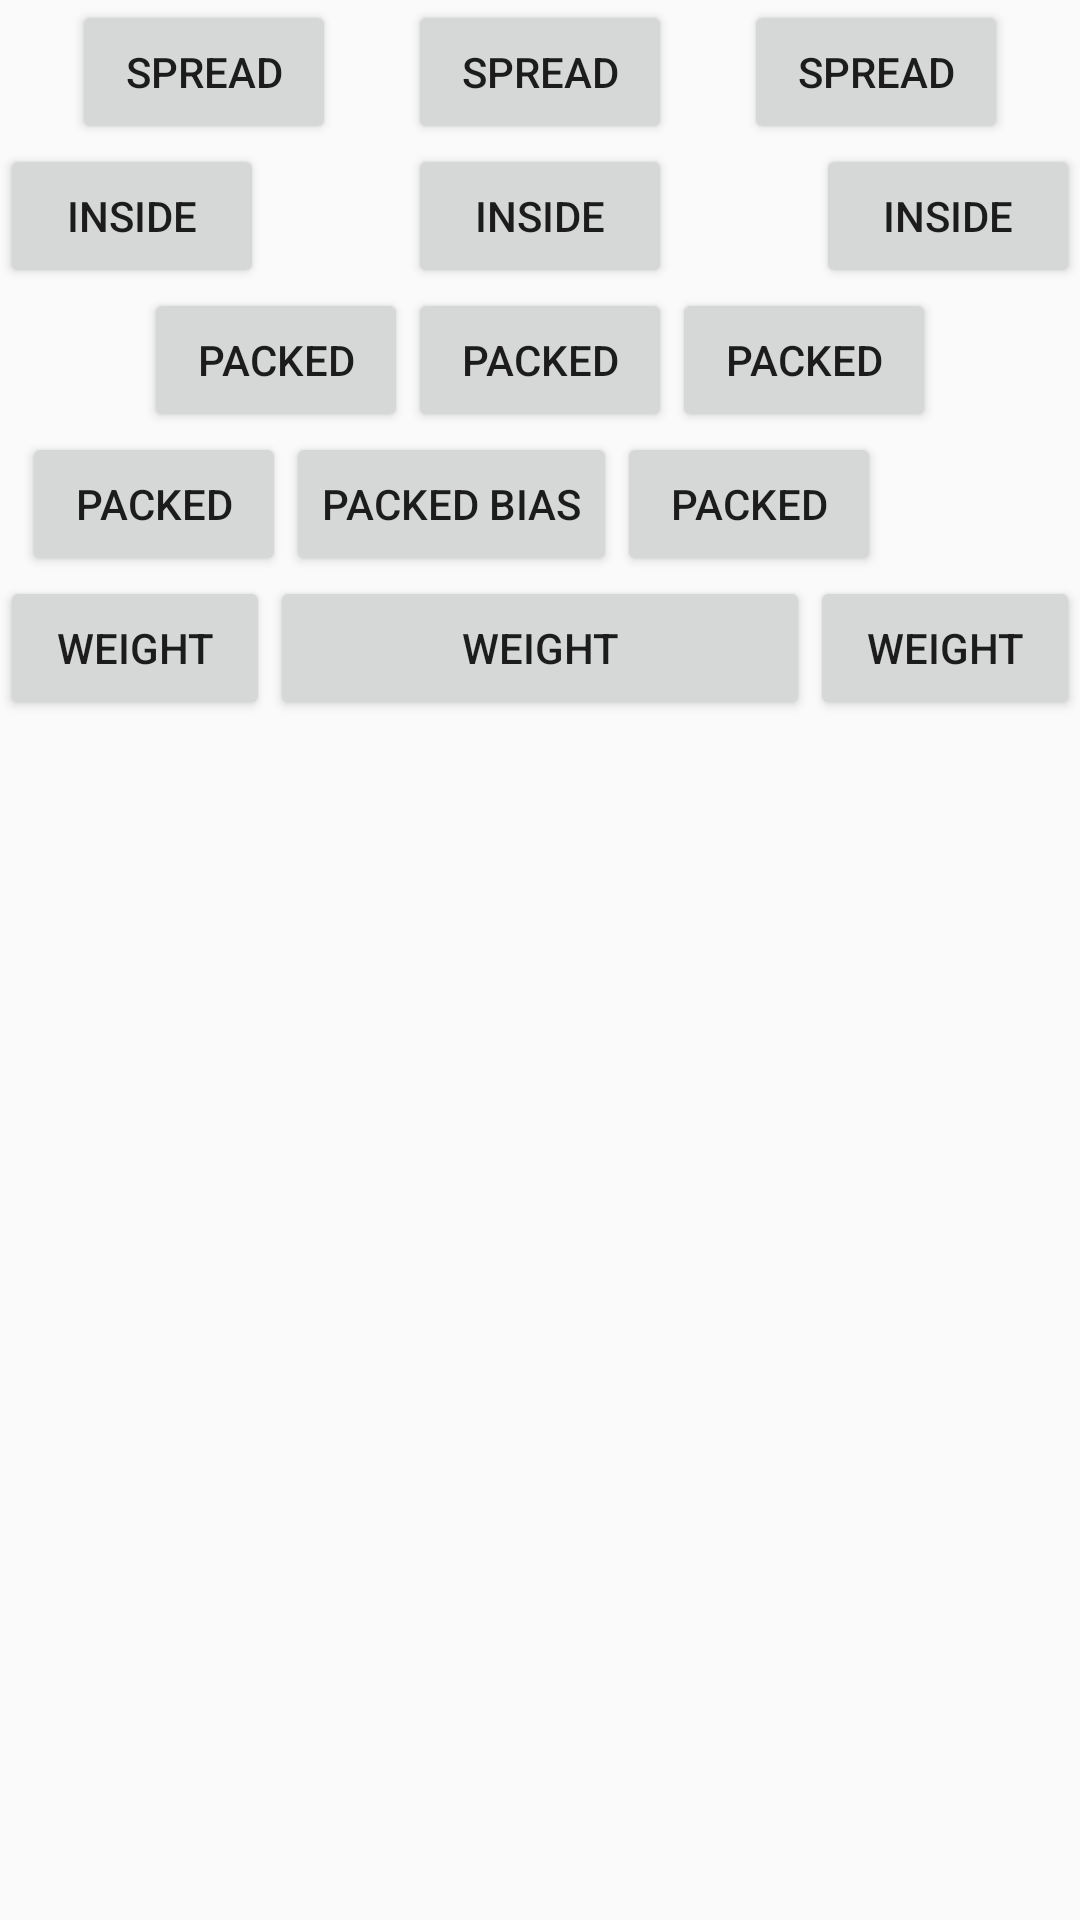

Android layout source for this screen:
<!-- AndroidManifest.xml: application theme AppTheme -->
<!-- res/layout/activity_constraint_chains.xml -->
<?xml version="1.0" encoding="utf-8"?>
<androidx.constraintlayout.widget.ConstraintLayout xmlns:android="http://schemas.android.com/apk/res/android"
                                             xmlns:app="http://schemas.android.com/apk/res-auto"
                                             android:layout_width="match_parent"
                                             android:layout_height="match_parent">

    <Button
            android:id="@+id/btn1"
            android:layout_width="wrap_content"
            android:layout_height="wrap_content"
            app:layout_constraintTop_toTopOf="parent"
            android:text="spread"
            app:layout_constraintEnd_toStartOf="@id/btn2"
            app:layout_constraintStart_toStartOf="parent"
            app:layout_constraintHorizontal_chainStyle="spread"
            />

    <Button
            android:id="@+id/btn2"
            android:layout_width="wrap_content"
            android:layout_height="wrap_content"
            app:layout_constraintTop_toTopOf="parent"
            android:text="spread"
            app:layout_constraintStart_toEndOf="@id/btn1"
            app:layout_constraintEnd_toStartOf="@id/btn3"
            />

    <Button
            android:id="@+id/btn3"
            android:layout_width="wrap_content"
            android:layout_height="wrap_content"
            app:layout_constraintTop_toTopOf="parent"
            android:text="spread"
            app:layout_constraintStart_toEndOf="@id/btn2"
            app:layout_constraintEnd_toEndOf="parent"
            />

    <Button
            android:id="@+id/btn4"
            android:layout_width="wrap_content"
            android:layout_height="wrap_content"
            app:layout_constraintTop_toBottomOf="@id/btn1"
            android:text="inside"
            app:layout_constraintEnd_toStartOf="@id/btn5"
            app:layout_constraintStart_toStartOf="parent"
            app:layout_constraintHorizontal_chainStyle="spread_inside"
            />

    <Button
            android:id="@+id/btn5"
            android:layout_width="wrap_content"
            android:layout_height="wrap_content"
            app:layout_constraintTop_toBottomOf="@id/btn1"
            android:text="inside"
            app:layout_constraintStart_toEndOf="@id/btn4"
            app:layout_constraintEnd_toStartOf="@id/btn6"
            />

    <Button
            android:id="@+id/btn6"
            android:layout_width="wrap_content"
            android:layout_height="wrap_content"
            app:layout_constraintTop_toBottomOf="@id/btn1"
            android:text="inside"
            app:layout_constraintStart_toEndOf="@id/btn5"
            app:layout_constraintEnd_toEndOf="parent"
            />

    <Button
            android:id="@+id/btn7"
            android:layout_width="wrap_content"
            android:layout_height="wrap_content"
            app:layout_constraintTop_toBottomOf="@id/btn4"
            android:text="packed"
            app:layout_constraintEnd_toStartOf="@id/btn8"
            app:layout_constraintStart_toStartOf="parent"
            app:layout_constraintHorizontal_chainStyle="packed"
            />

    <Button
            android:id="@+id/btn8"
            android:layout_width="wrap_content"
            android:layout_height="wrap_content"
            app:layout_constraintTop_toBottomOf="@id/btn4"
            android:text="packed"
            app:layout_constraintStart_toEndOf="@id/btn7"
            app:layout_constraintEnd_toStartOf="@id/btn9"
            />

    <Button
            android:id="@+id/btn9"
            android:layout_width="wrap_content"
            android:layout_height="wrap_content"
            app:layout_constraintTop_toBottomOf="@id/btn4"
            android:text="packed"
            app:layout_constraintStart_toEndOf="@id/btn8"
            app:layout_constraintEnd_toEndOf="parent"
            />

    
    <Button
            android:id="@+id/btn10"
            android:layout_width="wrap_content"
            android:layout_height="wrap_content"
            app:layout_constraintTop_toBottomOf="@id/btn7"
            android:text="packed"
            app:layout_constraintEnd_toStartOf="@id/btn11"
            app:layout_constraintStart_toStartOf="parent"
            app:layout_constraintHorizontal_chainStyle="packed"
            app:layout_constraintHorizontal_bias="0.1"
            />

    <Button
            android:id="@+id/btn11"
            android:layout_width="wrap_content"
            android:layout_height="wrap_content"
            app:layout_constraintTop_toBottomOf="@id/btn7"
            android:text="packed bias"
            app:layout_constraintStart_toEndOf="@id/btn10"
            app:layout_constraintEnd_toStartOf="@id/btn12"
            />

    <Button
            android:id="@+id/btn12"
            android:layout_width="wrap_content"
            android:layout_height="wrap_content"
            app:layout_constraintTop_toBottomOf="@id/btn7"
            android:text="packed"
            app:layout_constraintStart_toEndOf="@id/btn11"
            app:layout_constraintEnd_toEndOf="parent"
            />

    <Button
            android:id="@+id/btn13"
            android:layout_width="0dp"
            android:layout_height="wrap_content"
            app:layout_constraintTop_toBottomOf="@id/btn10"
            android:text="weight"
            app:layout_constraintEnd_toStartOf="@id/btn14"
            app:layout_constraintStart_toStartOf="parent"
            app:layout_constraintHorizontal_weight="1"
            app:layout_constraintHorizontal_chainStyle="spread"
            />

    <Button
            android:id="@+id/btn14"
            android:layout_width="0dp"
            android:layout_height="wrap_content"
            app:layout_constraintTop_toBottomOf="@id/btn10"
            app:layout_constraintHorizontal_weight="2"
            android:text="weight"
            app:layout_constraintStart_toEndOf="@id/btn13"
            app:layout_constraintEnd_toStartOf="@id/btn15"
            />

    <Button
            android:id="@+id/btn15"
            android:layout_width="0dp"
            android:layout_height="wrap_content"
            app:layout_constraintTop_toBottomOf="@id/btn10"
            app:layout_constraintHorizontal_weight="1"
            android:text="weight"
            app:layout_constraintStart_toEndOf="@id/btn14"
            app:layout_constraintEnd_toEndOf="parent"
            />
</androidx.constraintlayout.widget.ConstraintLayout>
<!-- resources referenced by this layout -->
<resources>
  <style name="AppTheme" parent="Theme.AppCompat.Light.NoActionBar">
          
          <item name="colorPrimary">@color/colorPrimary</item>
          <item name="colorPrimaryDark">@color/colorPrimaryDark</item>
          <item name="colorAccent">@color/colorAccent</item>
      </style>
  <color name="colorPrimary">#008577</color>
  <color name="colorPrimaryDark">#00574B</color>
  <color name="colorAccent">#D81B60</color>
</resources>
